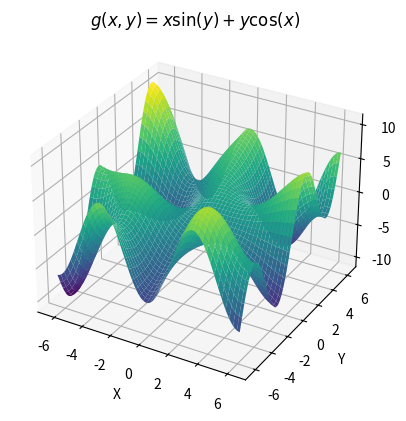

Write Python code to recreate this figure.
"""In this code we will explore a function $f(x,y) = xsin(y) + ycos(x)$"""
#%%
from numpy import cos, sin, pi, linspace, meshgrid
from matplotlib import pyplot as plt

# create the space
from numpy import cos, sin, pi, linspace, meshgrid
from matplotlib import pyplot as plt

x = linspace(
	start=-2*pi,
	stop=2*pi,
	num=200
)
y = x
X, Y = meshgrid(x, y)

# Define the function
Z = X*sin(Y) + Y*cos(X)

#%% Results
fig = plt.figure()
ax = fig.add_subplot(111, projection='3d')
ax.plot_surface(X, Y, Z, cmap='viridis')
ax.set_xlabel('X')
ax.set_ylabel('Y')
ax.set_title('$g(x,y)=x\sin(y) + y\cos(x)$')
plt.show()
